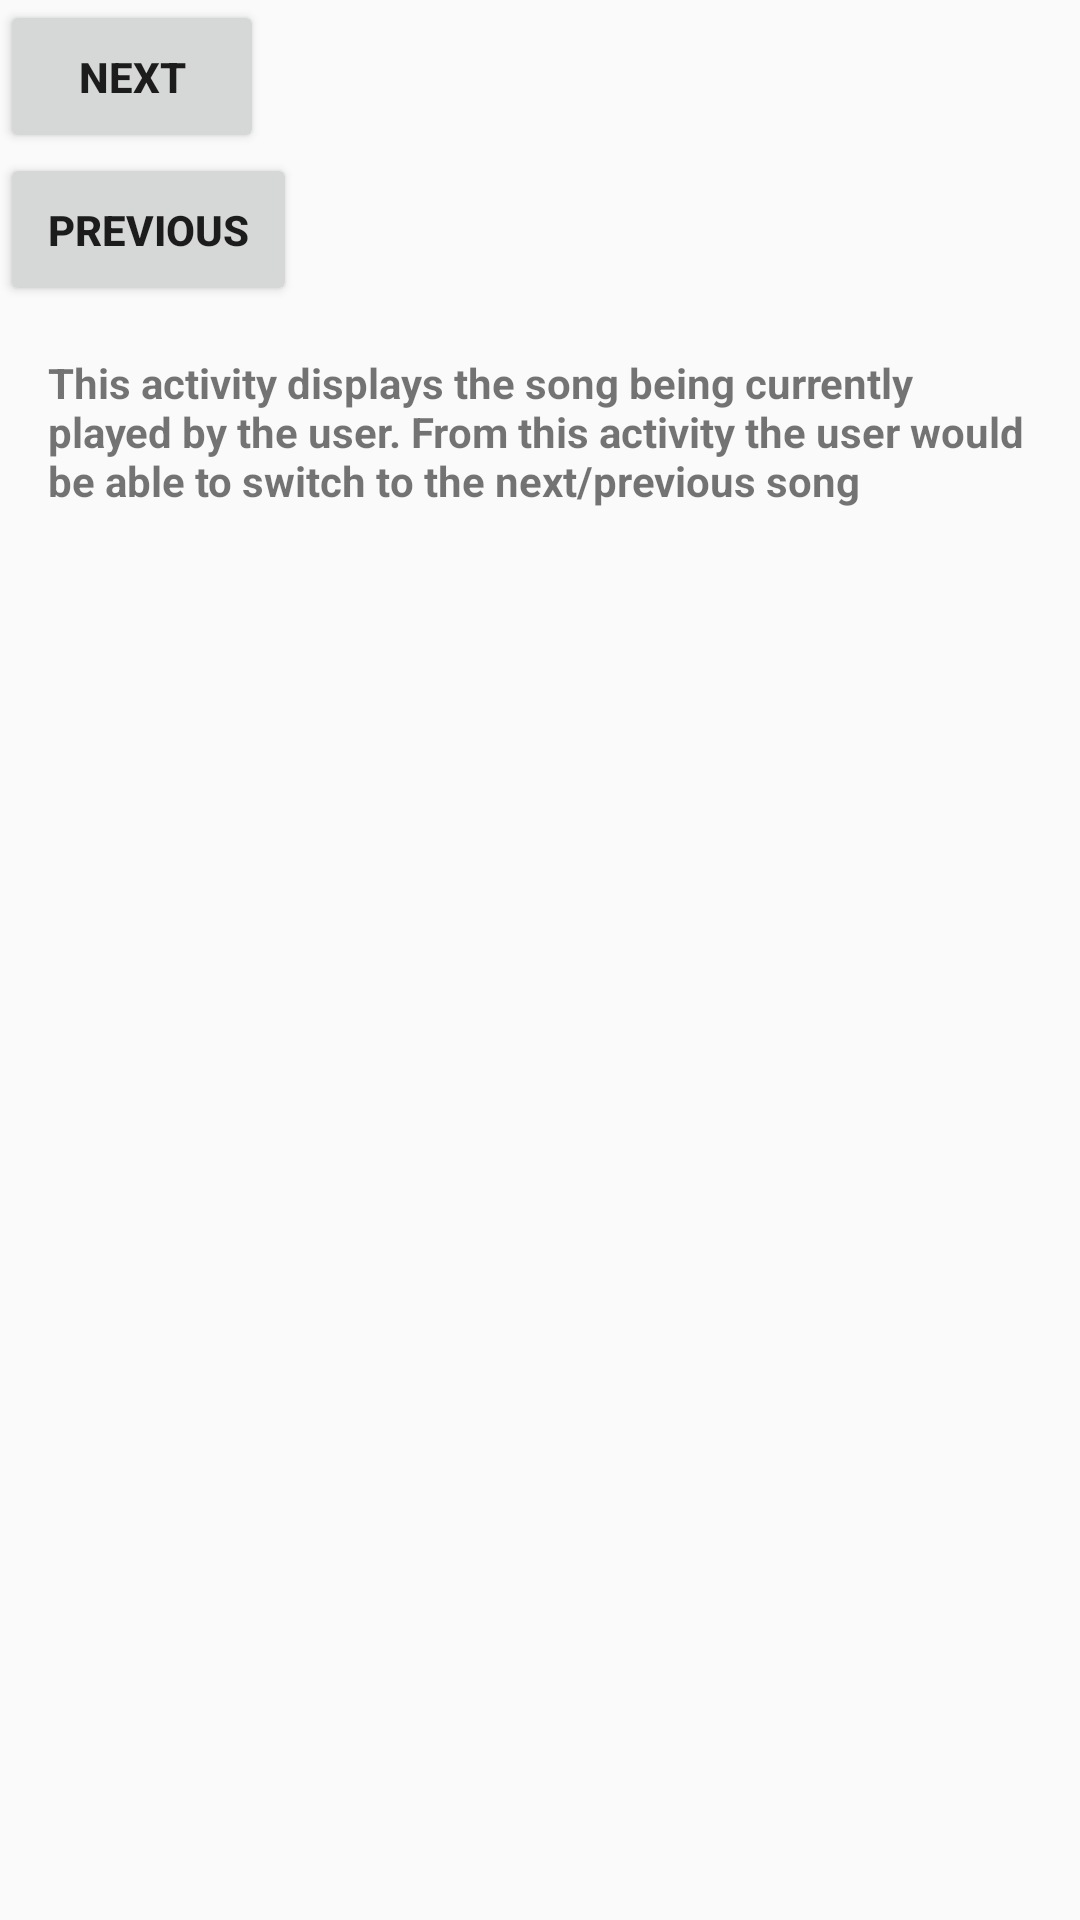

This screen was rendered from an Android layout file. Write that file and the resources it references.
<!-- AndroidManifest.xml: application theme AppTheme -->
<!-- res/layout/activity_playing.xml -->
<?xml version="1.0" encoding="utf-8"?>
<LinearLayout xmlns:android="http://schemas.android.com/apk/res/android"
    android:layout_width="match_parent"
    android:layout_height="match_parent"
    android:orientation="vertical">

    <Button
        android:id="@+id/next_play"
        android:layout_width="wrap_content"
        android:layout_height="wrap_content"
        android:text="Next"
        style="@style/MainStyle"/>

    <Button
        android:id="@+id/previous_play"
        android:layout_width="wrap_content"
        android:layout_height="wrap_content"
        android:text="Previous"
        style="@style/MainStyle"/>

    <TextView
        android:layout_width="wrap_content"
        android:layout_height="wrap_content"
        android:text="@string/now_playing"
        style="@style/MainStyle"
        />

</LinearLayout>
<!-- resources referenced by this layout -->
<resources>
  <string name="now_playing">This activity displays the song being currently played by the user. From this activity the user would be able to switch to the next/previous song</string>
  <style name="MainStyle">
          <item name="android:padding">16dp </item>
          <item name="android:textStyle">bold</item>
      </style>
  <style name="AppTheme" parent="Theme.AppCompat.Light.DarkActionBar">
          
          <item name="colorPrimary">@color/colorPrimary</item>
          <item name="colorPrimaryDark">@color/colorPrimaryDark</item>
          <item name="colorAccent">@color/colorAccent</item>
      </style>
  <!-- not gathered from this repository: default colours our renderer supplied (Android Studio template values) -->
  <color name="colorPrimary">#FF6200EE</color>
  <color name="colorPrimaryDark">#FF3700B3</color>
  <color name="colorAccent">#FF03DAC5</color>
</resources>
